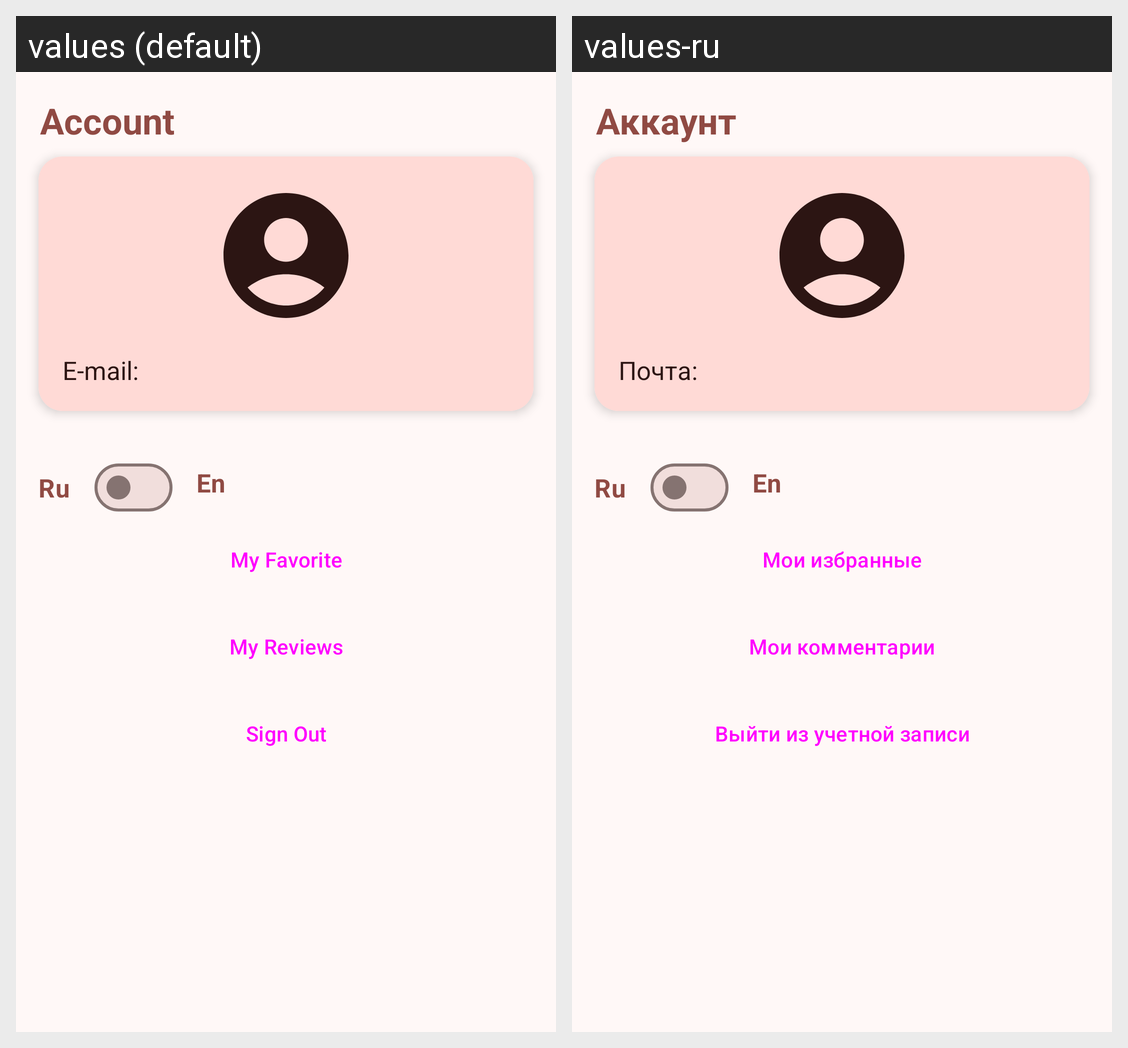

The same Android screen rendered under two of its app's locales, left to right. List the strings drawn on it with the default value and each locale's translation.
Android screen res/layout/fragment_account.xml rendered under 2 locales, left to right: values (default), values-ru. Device: Nexus 5 (rendered at 1080×1920; each locale shown at half size, 540×960, under a caption strip naming it); theme Theme.GuideMetro.
Strings drawn on this screen, with the default value and each locale's value (text and hints the layout hard-codes, and strings that could not be matched under every locale, appear in the picture but are not listed):

account
  values: Account
  values-ru: Аккаунт

emailAccount
  values: E-mail:
  values-ru: Почта:

myFavorite
  values: My Favorite
  values-ru: Мои избранные

myReview
  values: My Reviews
  values-ru: Мои комментарии

signOut
  values: Sign Out
  values-ru: Выйти из учетной записи
